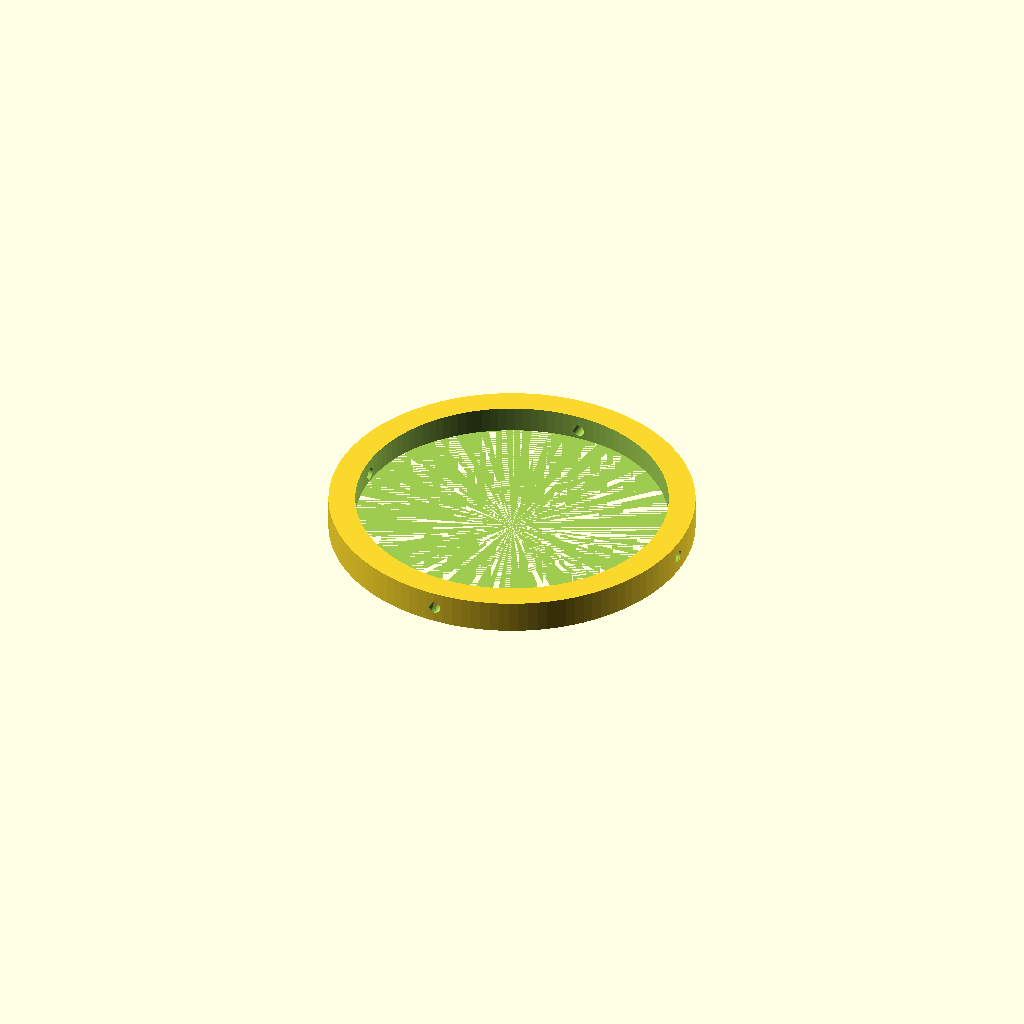
Cell 1 — every parameter at its default value.
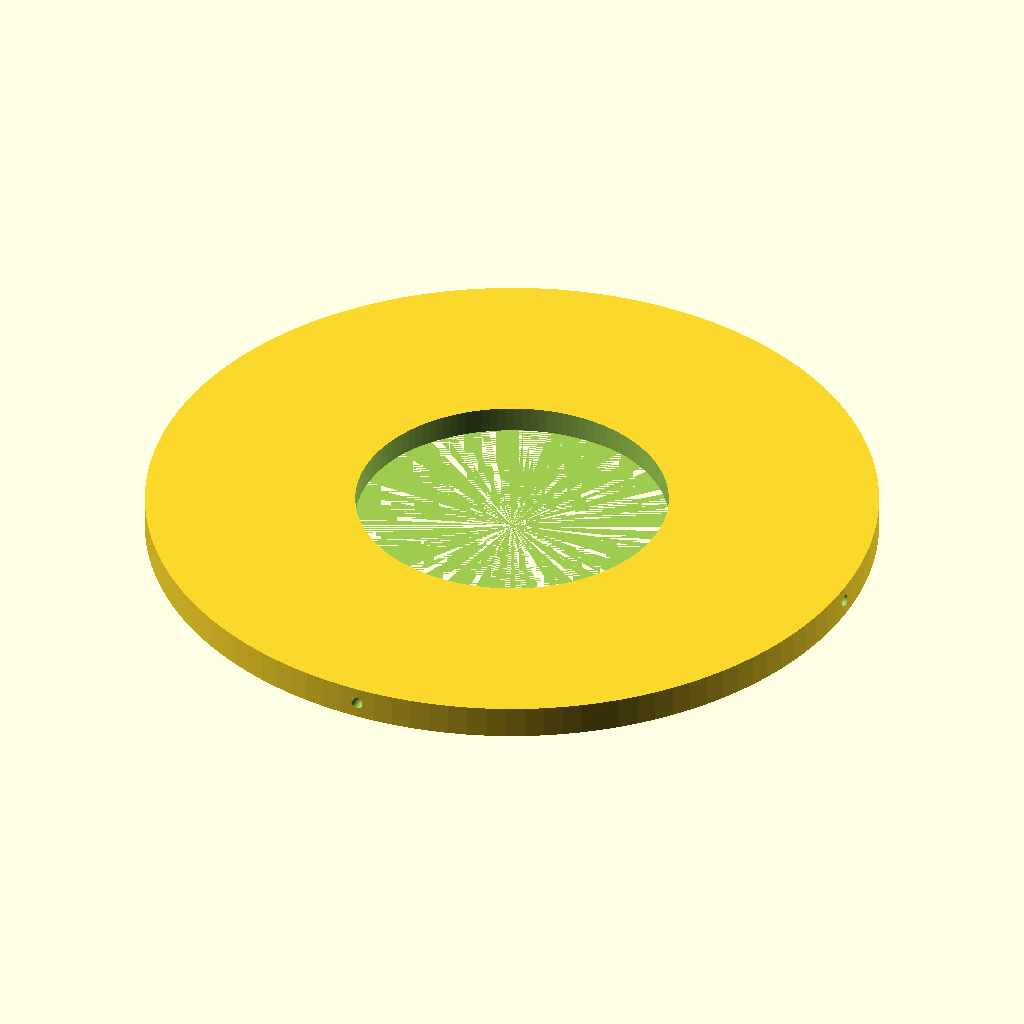
Cell 2 — outer_diameter set to 178, the other parameters unchanged.
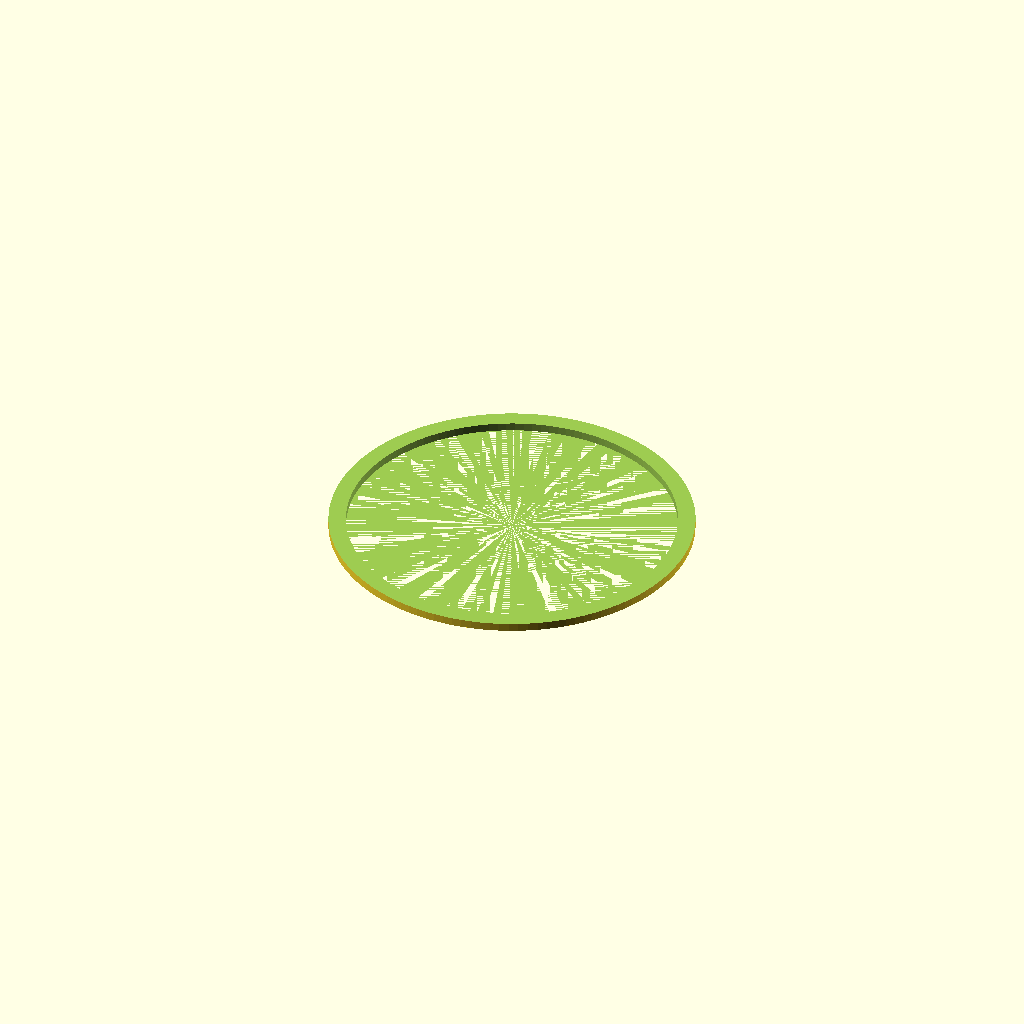
Cell 3: inner_diameter = 152 (everything else at default).
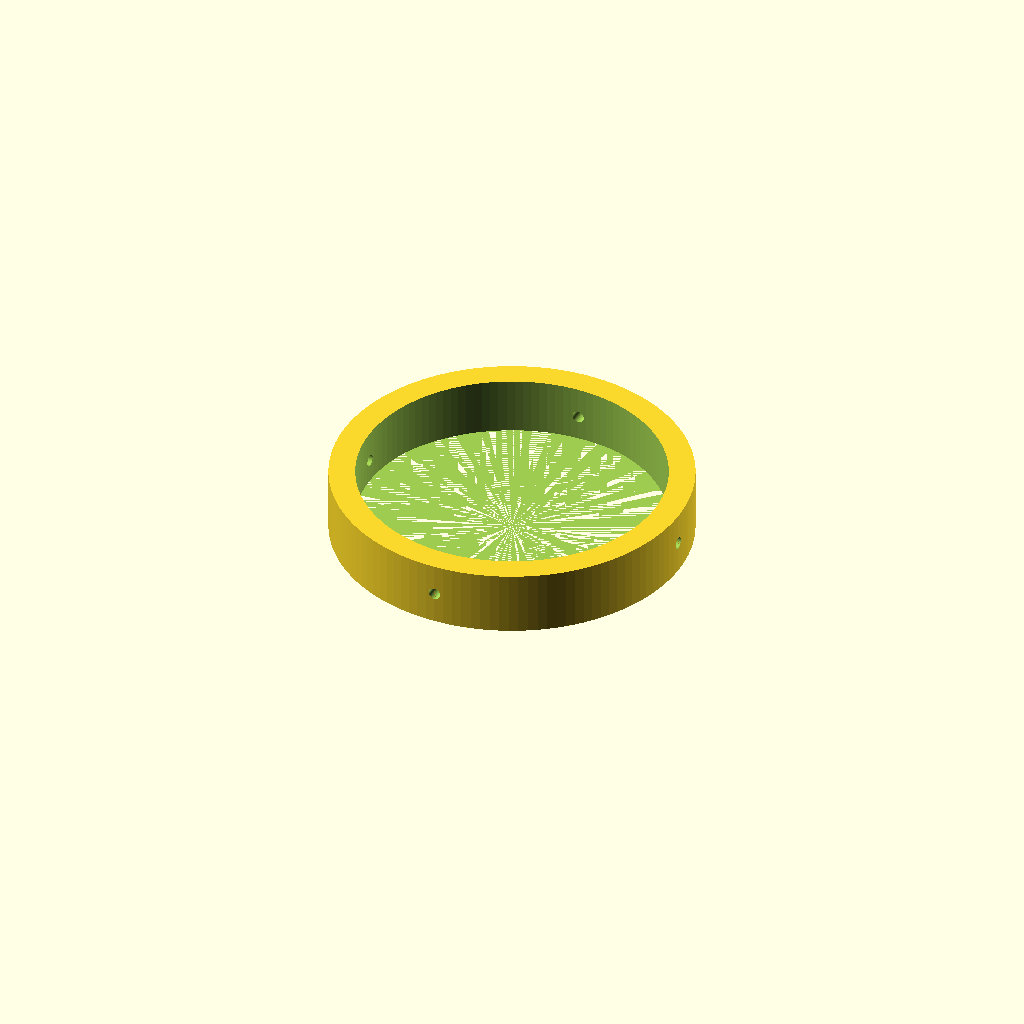
Cell 4: thickness = 16 (everything else at default).
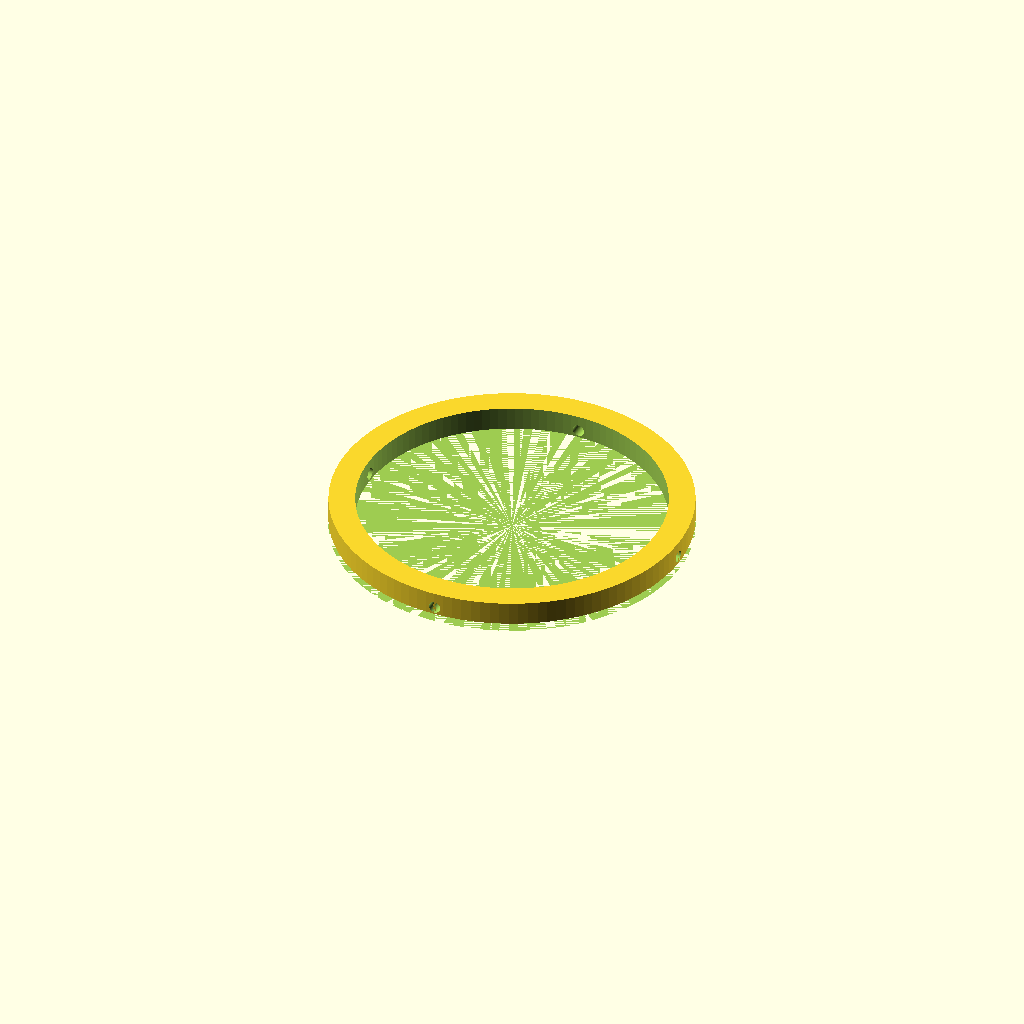
Cell 5: lip_inner = 161 (everything else at default).
All cells are drawn from one camera (rotation 55°, 0°, 25°, orthographic, colour scheme Cornfield), so only the parameter changes between them.
Source of the model, diy-lens/part1_lens_ring.scad:
// ============================================================
// 400mm DIY 镜头 - 零件 1：物镜压环
// 功能：固定 80mm 双合透镜到 Φ90mm PVC 管前端
// 材料：PLA 黑色
// ============================================================

outer_diameter = 89.0;   // 外径（过盈配合 Φ90mm 管内壁）
inner_diameter = 76.0;   // 内径（露出 80mm 镜片通光，留 2mm 压边）
thickness = 8.0;         // 厚度
lip_height = 2.0;        // 压边高度（压住镜片边缘）
lip_inner = 80.5;        // 压边内径（比镜片大 0.5mm）

$fn = 120;  // 圆度（越高越光滑，打印时够用）

difference() {
    // 外圆柱体
    cylinder(d=outer_diameter, h=thickness);

    // 内孔
    translate([0, 0, lip_height])
        cylinder(d=inner_diameter, h=thickness - lip_height + 0.1);

    // 压边台阶
    cylinder(d=lip_inner, h=lip_height + 0.1);

    // 四个螺丝孔（用于锁紧到 PVC 管）
    for(i = [0:3]) {
        rotate([0, 0, i * 90])
            translate([outer_diameter/2 - 4, 0, thickness/2])
                rotate([0, 90, 0])
                    cylinder(d=3, h=8, center=true);
    }
}
Customizer parameters (derived from the source; name, type, default, range or options):
outer_diameter: number, default 89
inner_diameter: number, default 76
thickness: number, default 8
lip_height: number, default 2
lip_inner: number, default 80.5
